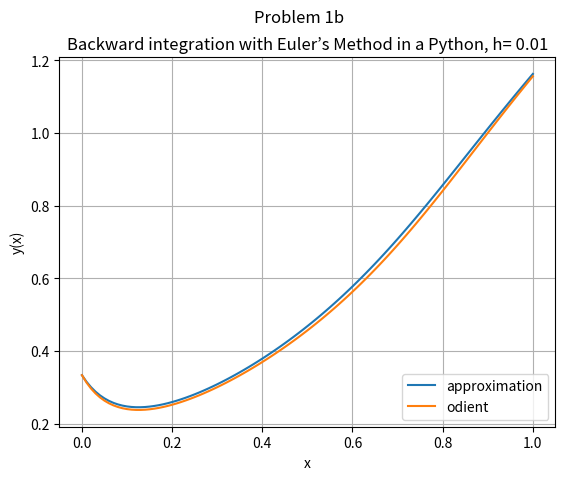

Write the Python code that produced this figure.
'''
Backward integration with Euler’s Method
====================================================================
Author: Avijit Maity
====================================================================
This Program solves the given initial  value problem using
backward integration with Euler’s Method
'''


import numpy as np
import matplotlib.pyplot as plt
from scipy.integrate import odeint

# The ordinary differential equation
def f(x,y ):
    return  -20*(y-x)**2+ 2*x

# Define the initial values and mesh
# limits: 0.0 <= x <= 1.0
a=0
b=1
h= 0.01 # determine step-size
x = np.arange( a, b+h, h ) # create mesh
N = int((b-a)/h)
y = np.zeros((N+1,)) # initialize y
x[0]=0
y[0]=1/3

for i in range(1,N+1): # apply backward integration with Euler’s Method
    ye= y[i-1] + h * f( x[i-1], y[i-1] )
    y[i] = y[i-1] + h * f( x[i], ye )

# function that returns dy/dx
def model(y,x):
    dydx = -20*(y-x)**2+ 2*x
    return dydx

# initial condition
y0 = 1/3

# solve ODE
Sol = odeint(model,y0,x)

# Plot the Euler solution
from matplotlib.pyplot import *
plot( x, y, label='approximation' )
plot( x, Sol, label='odient' )
title( "Backward integration with Euler’s Method in a Python, h= 0.01" )
suptitle("Problem 1b")
xlabel('x')
ylabel('y(x)')
legend(loc=4)
grid()
show()
